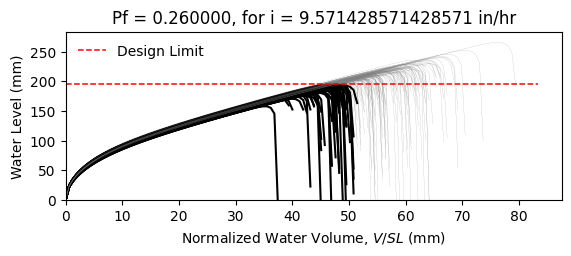

Values plotted in this chart, from the file beside it:
W8X18, L = 360.0 in, slope = 0.020833333333333332 in/in, dead load = 6.944444444444444e-05 kip/in…
zwlim AISC Appendix 2, zwlim DAMP, zwlim Proposed for ASCE 7, zwlim Neglect Ponding, dhnom Denver, dhnom New York, dhnom New Orleans, dh Denver, dh New York, dh New Orleans, dmax
6.663, 5.007, 5.883, 8.96, 2.06, 2.06, 2.06, 4.743, 4.743, 4.743, 8.462, Safe, 
6.663, 5.007, 5.883, 8.96, 2.06, 2.06, 2.06, 4.743, 4.743, 4.743, 7.713, Safe, 
6.663, 5.007, 5.883, 8.96, 2.06, 2.06, 2.06, 4.743, 4.743, 4.743, 7.654, Fail, 
6.663, 5.007, 5.883, 8.96, 2.06, 2.06, 2.06, 4.743, 4.743, 4.743, 8.834, Safe, 
6.663, 5.007, 5.883, 8.96, 2.06, 2.06, 2.06, 4.743, 4.743, 4.743, 7.101, Fail, 
6.663, 5.007, 5.883, 8.96, 2.06, 2.06, 2.06, 4.743, 4.743, 4.743, 10.48, Safe, 
6.663, 5.007, 5.883, 8.96, 2.06, 2.06, 2.06, 4.743, 4.743, 4.743, 8.107, Safe, 
6.663, 5.007, 5.883, 8.96, 2.06, 2.06, 2.06, 4.743, 4.743, 4.743, 7.428, Fail, 
6.663, 5.007, 5.883, 8.96, 2.06, 2.06, 2.06, 4.743, 4.743, 4.743, 8.47, Safe, 
6.663, 5.007, 5.883, 8.96, 2.06, 2.06, 2.06, 4.743, 4.743, 4.743, 7.971, Safe, 
6.663, 5.007, 5.883, 8.96, 2.06, 2.06, 2.06, 4.743, 4.743, 4.743, 6.913, Fail, 
6.663, 5.007, 5.883, 8.96, 2.06, 2.06, 2.06, 4.743, 4.743, 4.743, 6.859, Fail, 
6.663, 5.007, 5.883, 8.96, 2.06, 2.06, 2.06, 4.743, 4.743, 4.743, 8.774, Safe, 
6.663, 5.007, 5.883, 8.96, 2.06, 2.06, 2.06, 4.743, 4.743, 4.743, 7.599, Fail, 
6.663, 5.007, 5.883, 8.96, 2.06, 2.06, 2.06, 4.743, 4.743, 4.743, 8.591, Safe, 
6.663, 5.007, 5.883, 8.96, 2.06, 2.06, 2.06, 4.743, 4.743, 4.743, 7.962, Safe, 
6.663, 5.007, 5.883, 8.96, 2.06, 2.06, 2.06, 4.743, 4.743, 4.743, 8.213, Safe, 
6.663, 5.007, 5.883, 8.96, 2.06, 2.06, 2.06, 4.743, 4.743, 4.743, 9.026, Safe, 
6.663, 5.007, 5.883, 8.96, 2.06, 2.06, 2.06, 4.743, 4.743, 4.743, 7.484, Fail, 
6.663, 5.007, 5.883, 8.96, 2.06, 2.06, 2.06, 4.743, 4.743, 4.743, 7.954, Safe, 
6.663, 5.007, 5.883, 8.96, 2.06, 2.06, 2.06, 4.743, 4.743, 4.743, 7.331, Fail, 
6.663, 5.007, 5.883, 8.96, 2.06, 2.06, 2.06, 4.743, 4.743, 4.743, 8.612, Safe, 
6.663, 5.007, 5.883, 8.96, 2.06, 2.06, 2.06, 4.743, 4.743, 4.743, 8.485, Safe, 
6.663, 5.007, 5.883, 8.96, 2.06, 2.06, 2.06, 4.743, 4.743, 4.743, 8.058, Safe, 
6.663, 5.007, 5.883, 8.96, 2.06, 2.06, 2.06, 4.743, 4.743, 4.743, 7.932, Safe, 
6.663, 5.007, 5.883, 8.96, 2.06, 2.06, 2.06, 4.743, 4.743, 4.743, 7.025, Fail, 
6.663, 5.007, 5.883, 8.96, 2.06, 2.06, 2.06, 4.743, 4.743, 4.743, 8.581, Safe, 
6.663, 5.007, 5.883, 8.96, 2.06, 2.06, 2.06, 4.743, 4.743, 4.743, 8.021, Safe, 
6.663, 5.007, 5.883, 8.96, 2.06, 2.06, 2.06, 4.743, 4.743, 4.743, 7.54, Fail, 
6.663, 5.007, 5.883, 8.96, 2.06, 2.06, 2.06, 4.743, 4.743, 4.743, 8.971, Safe, 
6.663, 5.007, 5.883, 8.96, 2.06, 2.06, 2.06, 4.743, 4.743, 4.743, 8.516, Safe, 
6.663, 5.007, 5.883, 8.96, 2.06, 2.06, 2.06, 4.743, 4.743, 4.743, 8.33, Safe, 
6.663, 5.007, 5.883, 8.96, 2.06, 2.06, 2.06, 4.743, 4.743, 4.743, 7.723, Safe, 
6.663, 5.007, 5.883, 8.96, 2.06, 2.06, 2.06, 4.743, 4.743, 4.743, 8.988, Safe, 
6.663, 5.007, 5.883, 8.96, 2.06, 2.06, 2.06, 4.743, 4.743, 4.743, 8.535, Safe, 
6.663, 5.007, 5.883, 8.96, 2.06, 2.06, 2.06, 4.743, 4.743, 4.743, 7.491, Fail, 
6.663, 5.007, 5.883, 8.96, 2.06, 2.06, 2.06, 4.743, 4.743, 4.743, 8.193, Safe, 
6.663, 5.007, 5.883, 8.96, 2.06, 2.06, 2.06, 4.743, 4.743, 4.743, 8.512, Safe, 
6.663, 5.007, 5.883, 8.96, 2.06, 2.06, 2.06, 4.743, 4.743, 4.743, 8.86, Safe, 
6.663, 5.007, 5.883, 8.96, 2.06, 2.06, 2.06, 4.743, 4.743, 4.743, 7.012, Fail, 
6.663, 5.007, 5.883, 8.96, 2.06, 2.06, 2.06, 4.743, 4.743, 4.743, 9.289, Safe, 
6.663, 5.007, 5.883, 8.96, 2.06, 2.06, 2.06, 4.743, 4.743, 4.743, 7.865, Safe, 
6.663, 5.007, 5.883, 8.96, 2.06, 2.06, 2.06, 4.743, 4.743, 4.743, 7.935, Safe, 
6.663, 5.007, 5.883, 8.96, 2.06, 2.06, 2.06, 4.743, 4.743, 4.743, 8.096, Safe, 
6.663, 5.007, 5.883, 8.96, 2.06, 2.06, 2.06, 4.743, 4.743, 4.743, 8.723, Safe, 
6.663, 5.007, 5.883, 8.96, 2.06, 2.06, 2.06, 4.743, 4.743, 4.743, 7.23, Fail, 
6.663, 5.007, 5.883, 8.96, 2.06, 2.06, 2.06, 4.743, 4.743, 4.743, 8.169, Safe, 
6.663, 5.007, 5.883, 8.96, 2.06, 2.06, 2.06, 4.743, 4.743, 4.743, 7.493, Fail, 
6.663, 5.007, 5.883, 8.96, 2.06, 2.06, 2.06, 4.743, 4.743, 4.743, 8.159, Safe, 
6.663, 5.007, 5.883, 8.96, 2.06, 2.06, 2.06, 4.743, 4.743, 4.743, 7.461, Fail, 
6.663, 5.007, 5.883, 8.96, 2.06, 2.06, 2.06, 4.743, 4.743, 4.743, 8.544, Safe, 
6.663, 5.007, 5.883, 8.96, 2.06, 2.06, 2.06, 4.743, 4.743, 4.743, 6.702, Fail, 
6.663, 5.007, 5.883, 8.96, 2.06, 2.06, 2.06, 4.743, 4.743, 4.743, 8.261, Safe, 
6.663, 5.007, 5.883, 8.96, 2.06, 2.06, 2.06, 4.743, 4.743, 4.743, 7.682, Fail, 
6.663, 5.007, 5.883, 8.96, 2.06, 2.06, 2.06, 4.743, 4.743, 4.743, 9.211, Safe, 
6.663, 5.007, 5.883, 8.96, 2.06, 2.06, 2.06, 4.743, 4.743, 4.743, 7.376, Fail, 
6.663, 5.007, 5.883, 8.96, 2.06, 2.06, 2.06, 4.743, 4.743, 4.743, 7.937, Safe, 
6.663, 5.007, 5.883, 8.96, 2.06, 2.06, 2.06, 4.743, 4.743, 4.743, 7.47, Fail, 
6.663, 5.007, 5.883, 8.96, 2.06, 2.06, 2.06, 4.743, 4.743, 4.743, 7.165, Fail, 
... 142 more rows
